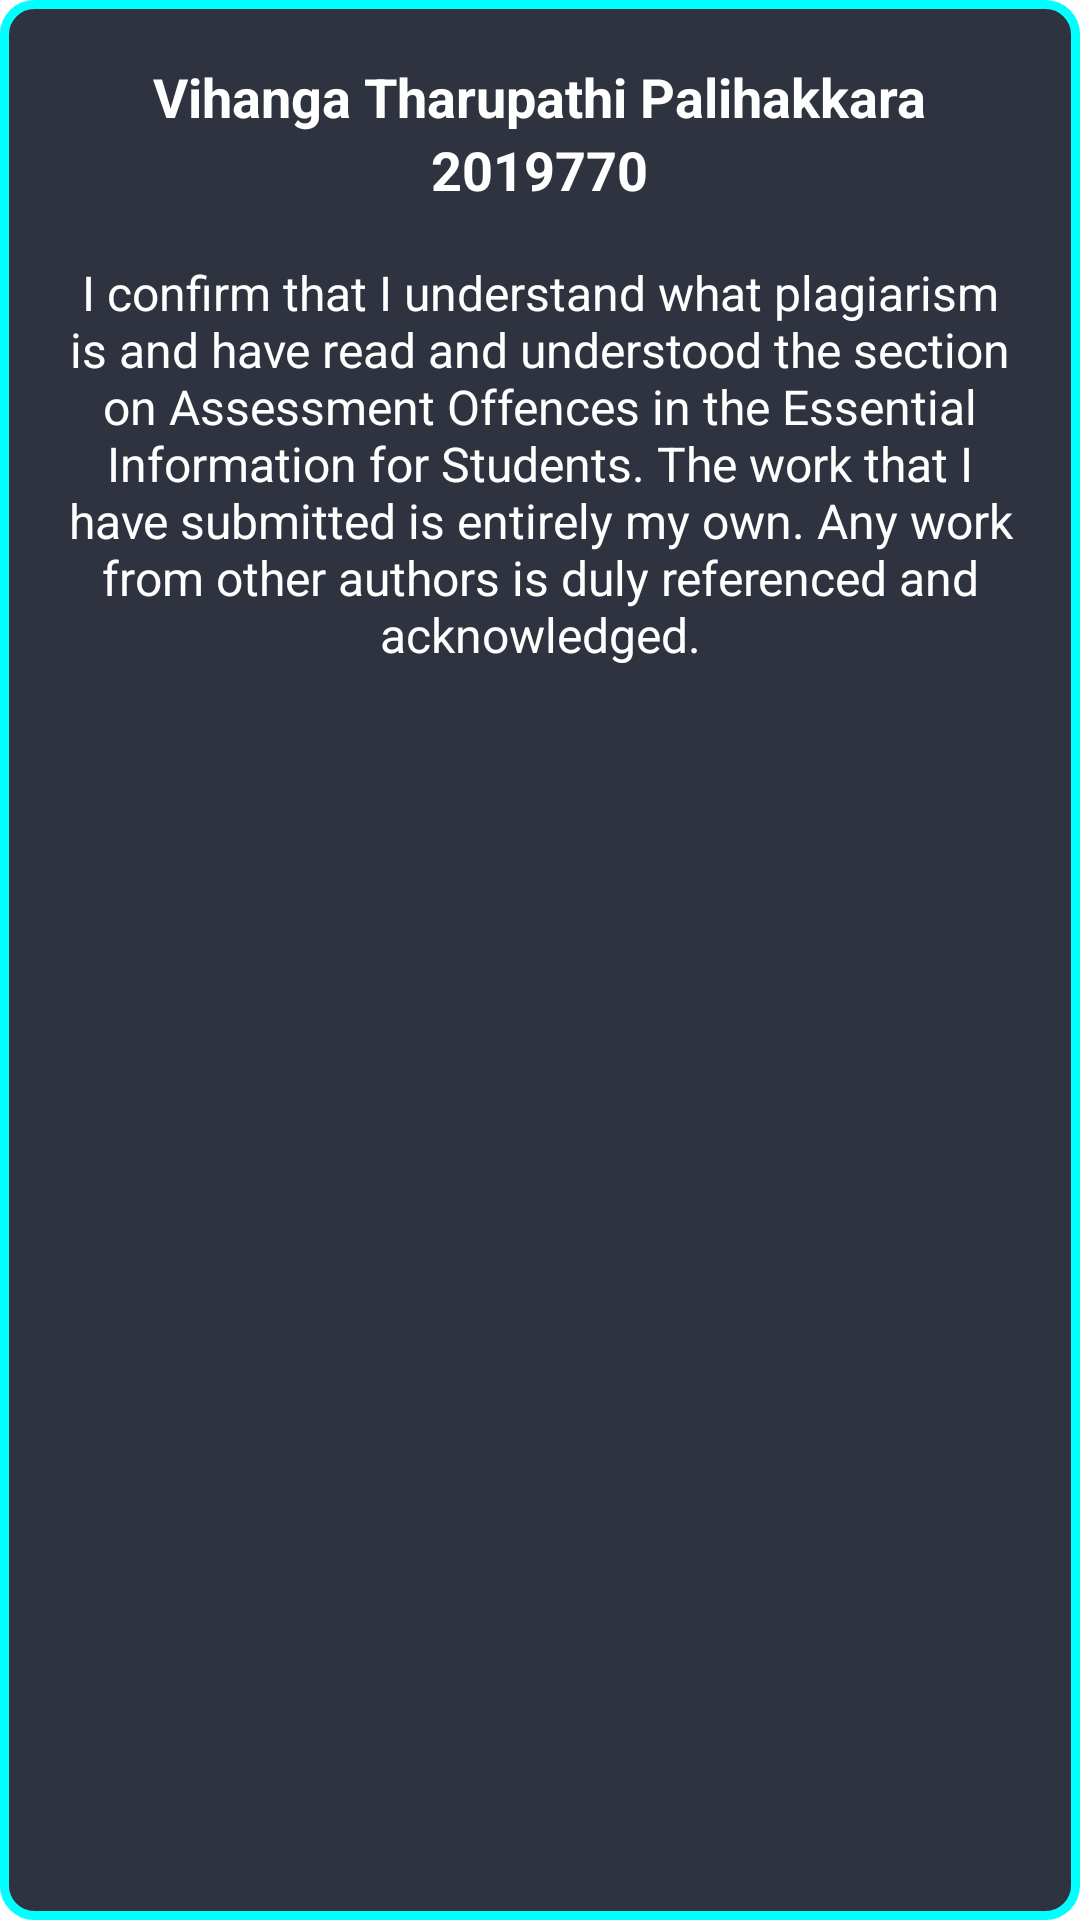

Produce the Android XML layout that renders to this screen, including the resource entries it uses.
<!-- AndroidManifest.xml: application theme Theme.Cousework -->
<!-- res/layout/popup.xml -->
<?xml version="1.0" encoding="utf-8"?>
<RelativeLayout
    xmlns:android="http://schemas.android.com/apk/res/android"
    android:layout_width="300dp"
    android:layout_height="300dp"
    android:layout_gravity="center"
    android:background="@drawable/background">

    <TextView
        android:id="@+id/authorname"
        android:layout_width="wrap_content"
        android:layout_height="wrap_content"
        android:layout_centerHorizontal="true"
        android:layout_marginTop="20dp"
        android:text="@string/vihanga_tharupathi_palihakkara"
        android:textColor="#FFFFFF"
        android:textSize="18sp"
        android:textStyle="bold" />

    <TextView
        android:id="@+id/authorid"
        android:layout_width="wrap_content"
        android:layout_height="wrap_content"
        android:layout_centerHorizontal="true"
        android:layout_below="@+id/authorname"
        android:text="@string/_2019770"
        android:textColor="#FFFFFF"
        android:textSize="18sp"
        android:textStyle="bold" />

    <TextView
        android:id="@+id/message"
        android:layout_width="wrap_content"
        android:layout_height="wrap_content"
        android:text="@string/i_confirm_that_i_understand_what_plagiarism_is_and_have_read_and_understood_the_section_on_assessment_offences_in_the_essential_information_for_students_the_work_that_i_have_submitted_is_entirely_my_own_any_work_from_other_authors_is_duly_referenced_and_acknowledged"
        android:textSize="16sp"
        android:textColor="#FFFFFF"
        android:layout_below="@+id/authorid"
        android:layout_centerHorizontal="true"
        android:layout_marginTop="18dp"
        android:gravity="center"
        android:layout_marginRight="20dp"
        android:layout_marginLeft ="20dp"/>

</RelativeLayout>
<!-- resources referenced by this layout -->
<resources>
  <!-- drawable background (drawable) -->
  <?xml version="1.0" encoding="utf-8"?>
  <shape xmlns:android="http://schemas.android.com/apk/res/android">
      <solid android:color="@color/dark"/>
      <stroke android:width="3dp" android:color="#00FFFF"/>
      <corners android:radius="10dp"/>
  </shape>
  <string name="_2019770">2019770</string>
  <string name="i_confirm_that_i_understand_what_plagiarism_is_and_have_read_and_understood_the_section_on_assessment_offences_in_the_essential_information_for_students_the_work_that_i_have_submitted_is_entirely_my_own_any_work_from_other_authors_is_duly_referenced_and_acknowledged">I confirm that I understand what plagiarism is and have read and understood the section on Assessment Offences in the Essential Information for Students. The work that I have submitted is entirely my own. Any work from other authors is duly referenced and acknowledged.</string>
  <string name="vihanga_tharupathi_palihakkara">Vihanga Tharupathi Palihakkara</string>
  <style name="Theme.Cousework" parent="Theme.MaterialComponents.DayNight.DarkActionBar">
          
          <item name="colorPrimary">@color/black</item>
          <item name="colorPrimaryVariant">@color/purple_700</item>
          <item name="colorOnPrimary">@color/white</item>
          
          <item name="colorSecondary">@color/teal_200</item>
          <item name="colorSecondaryVariant">@color/teal_700</item>
          <item name="colorOnSecondary">@color/black</item>
          
          <item name="android:statusBarColor" tools:targetApi="l">?attr/colorPrimaryVariant</item>
          
      </style>
  <color name="dark">#2f333f</color>
  <color name="black">#FF000000</color>
  <color name="purple_700">#FF3700B3</color>
  <color name="white">#FFFFFFFF</color>
  <color name="teal_200">#FF03DAC5</color>
  <color name="teal_700">#FF018786</color>
</resources>
